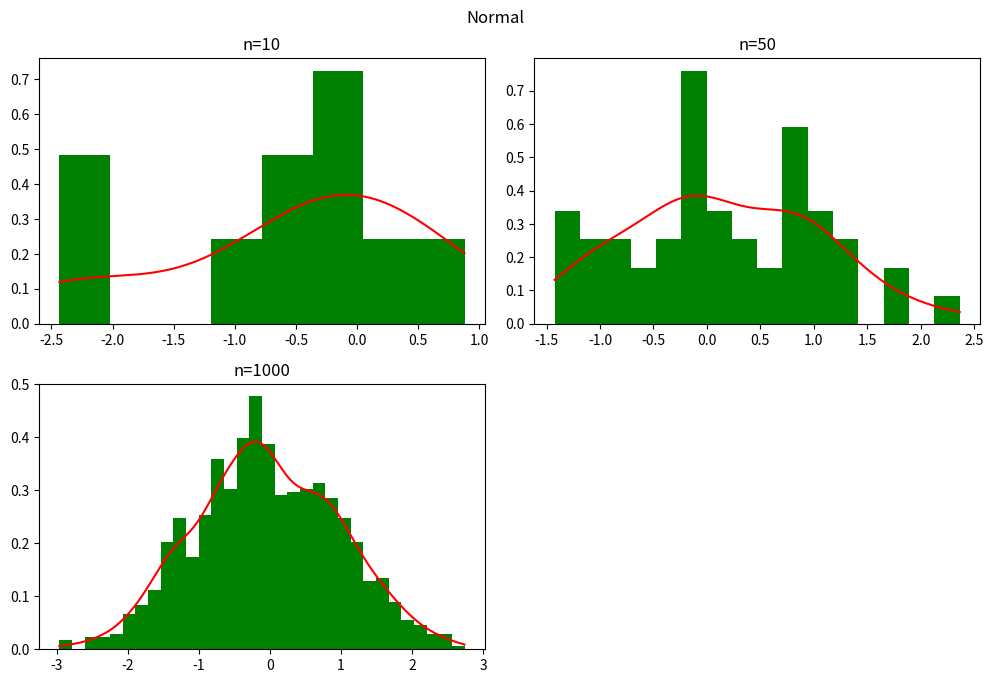
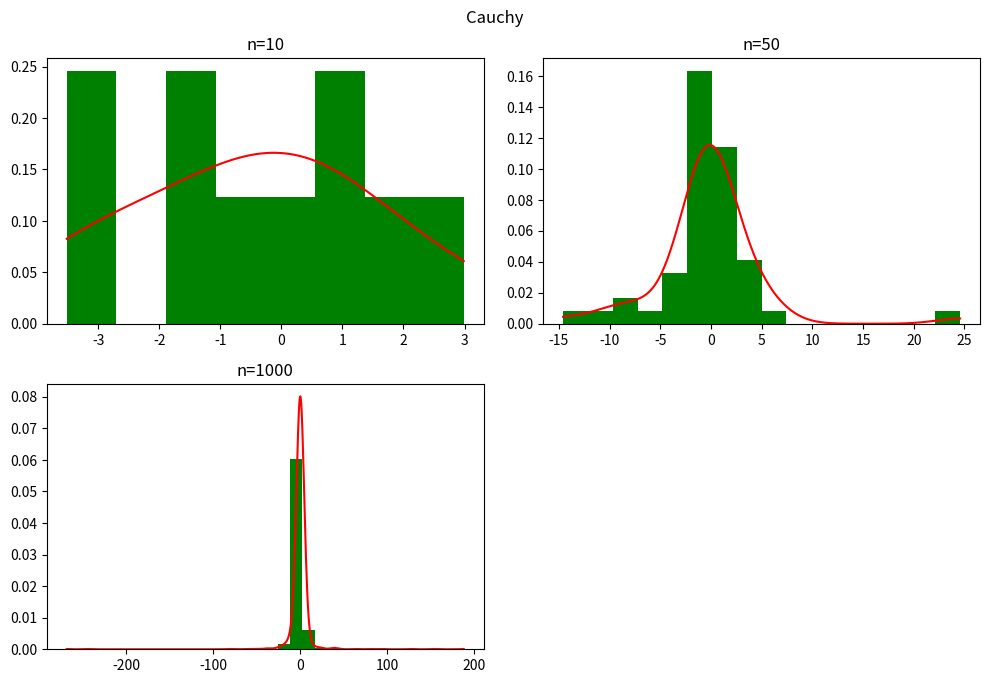
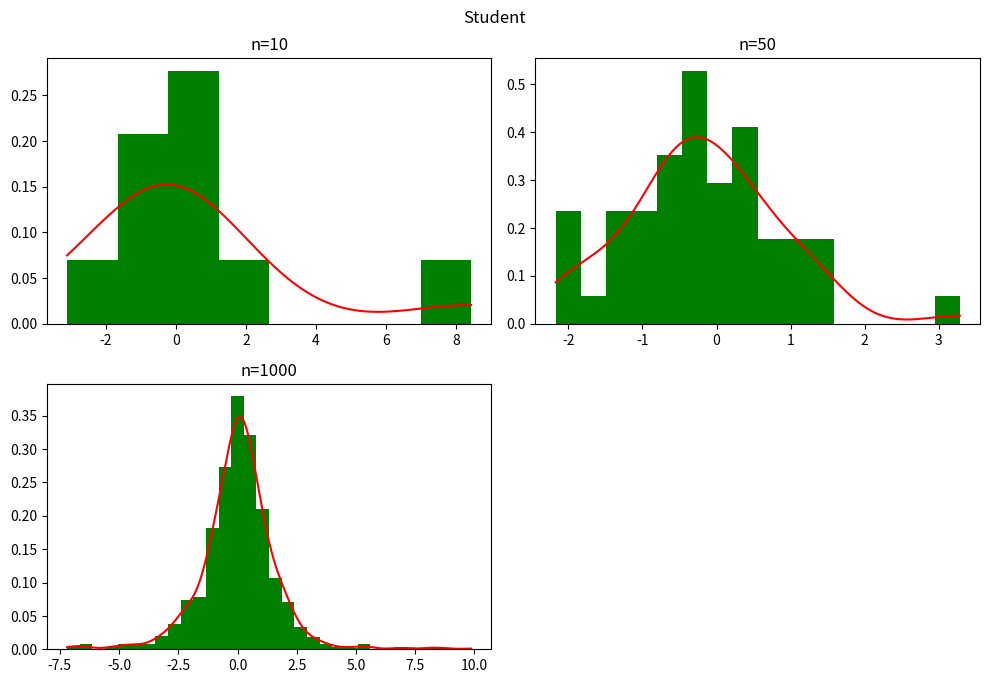
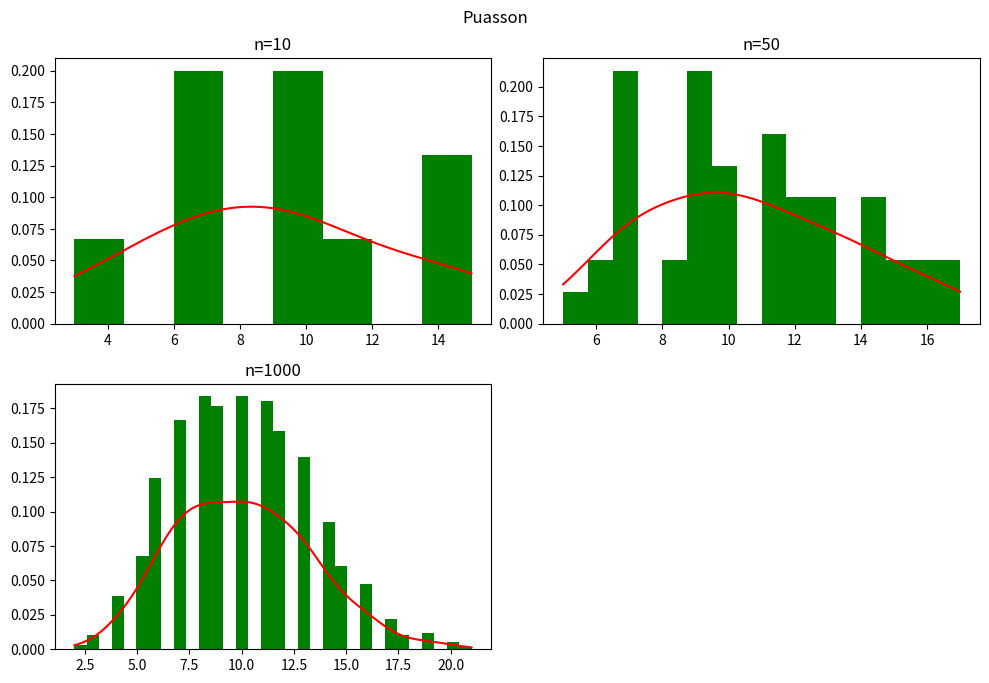
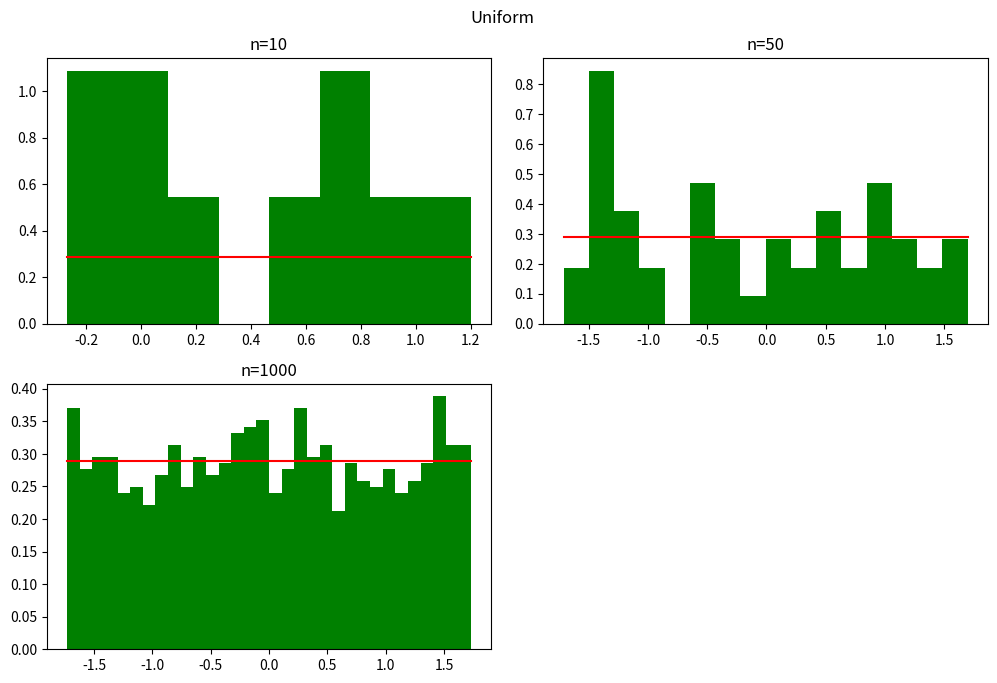

The matplotlib source for these figures, in order:
import numpy as np
import matplotlib.pyplot as plt
import scipy.stats as stats
sizes = [10, 50, 1000]
discr = {10: 8, 50: 16, 1000: 32}

distributions = [
    ("Normal", lambda size: np.random.normal(0, 1, size)),
    ("Cauchy", lambda size: np.random.standard_cauchy(size)),
    ("Student", lambda size: np.random.standard_t(3, size)),
    ("Puasson", lambda size: np.random.poisson(10, size)),
    ("Uniform", lambda size: np.random.uniform(-np.sqrt(3), np.sqrt(3), size))
]

for name, func in distributions:
    fig = plt.figure(figsize=(10, 10))
    fig.suptitle(name)
    i=0
    for size in sizes:
        data = func(size)
        graph = plt.subplot2grid((3, 2), (i // 2, i % 2))
        graph.hist(data, bins=discr[size], color='green', density=True,)
        x = np.linspace(min(data), max(data), 1000)
        if name == "Uniform":
            y = stats.uniform.pdf(x, -np.sqrt(3), 2 * np.sqrt(3))
        else:
            y = stats.gaussian_kde(data).evaluate(x)
        graph.plot(x, y, color='red',)
        graph.set_title(f"n={size}")
        i=i+1

    plt.tight_layout()
    plt.show()
